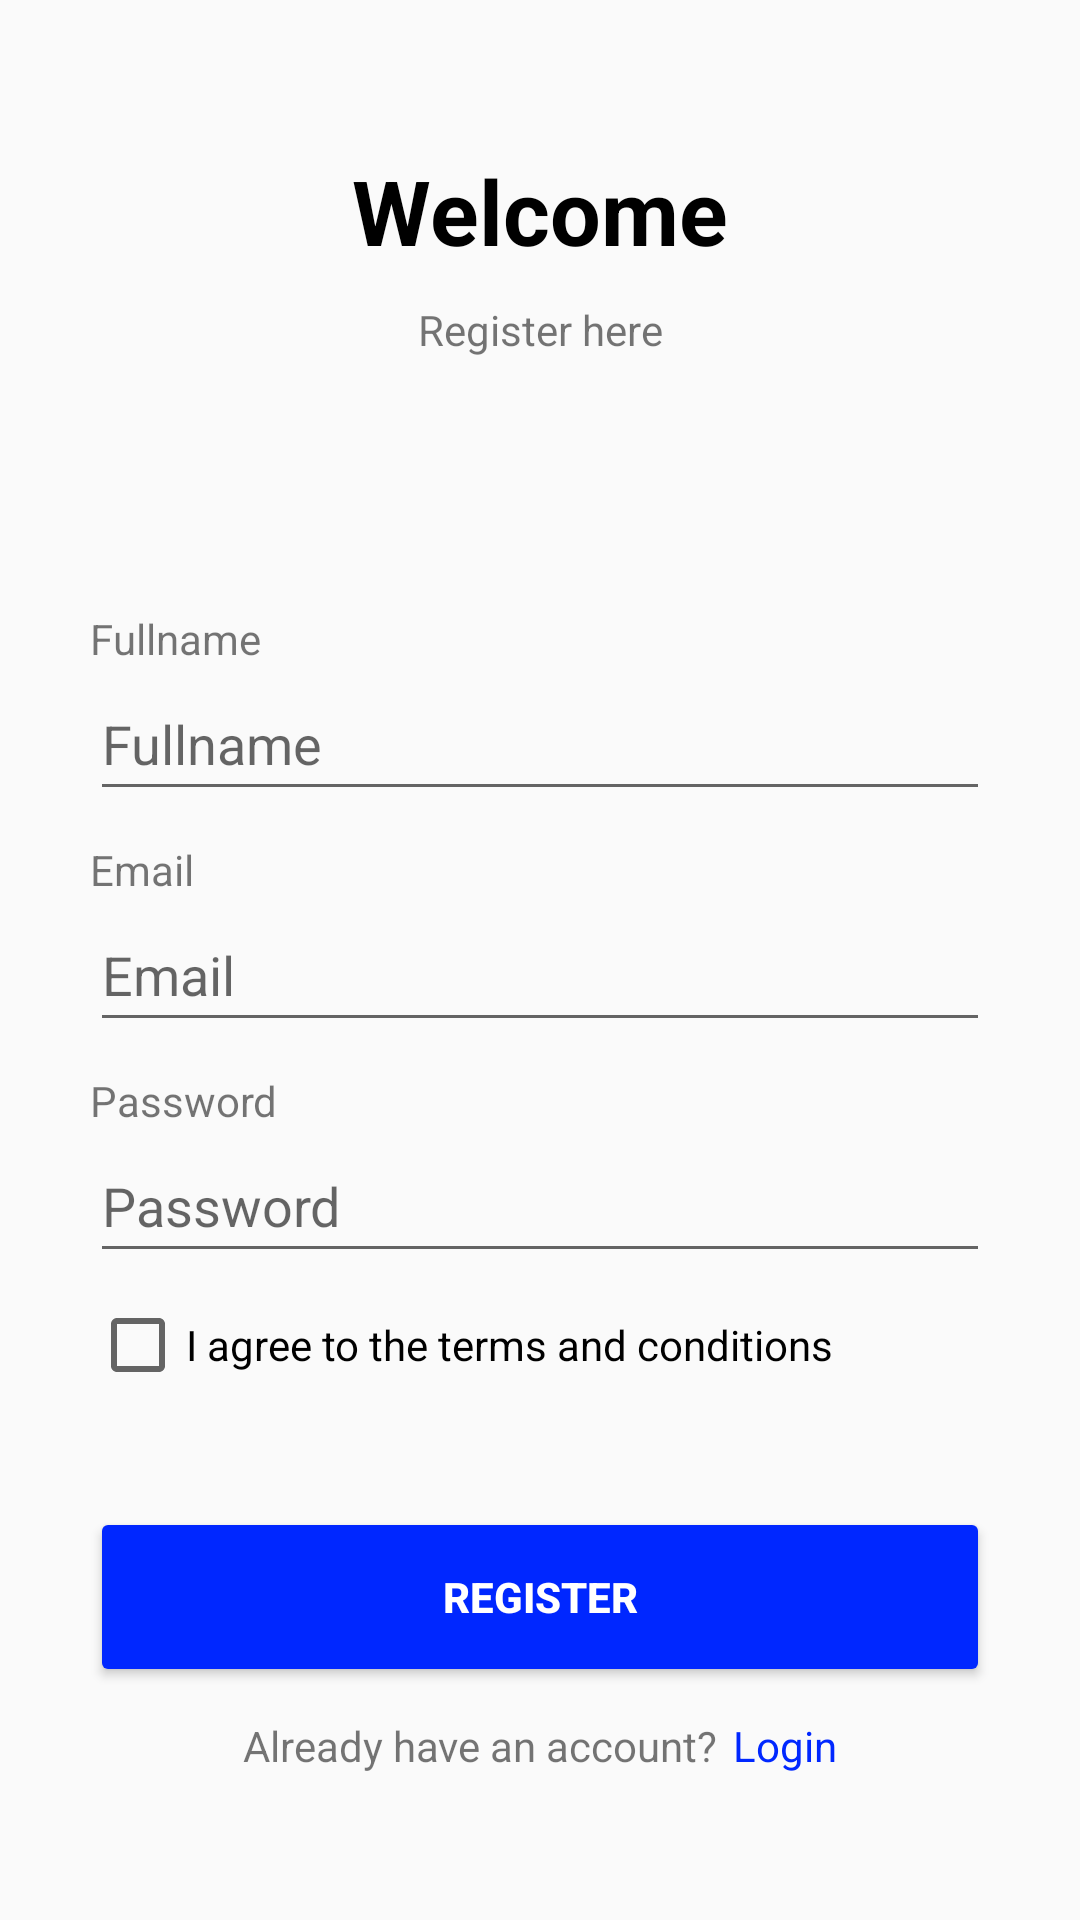

Reconstruct the res/layout file that produces this screen, plus the resources it refers to.
<!-- AndroidManifest.xml: application theme Theme.FinalMobile -->
<!-- res/layout/activity_register.xml -->
<?xml version="1.0" encoding="utf-8"?>
<androidx.constraintlayout.widget.ConstraintLayout xmlns:android="http://schemas.android.com/apk/res/android"
    xmlns:app="http://schemas.android.com/apk/res-auto"
    xmlns:tools="http://schemas.android.com/tools"
    android:layout_width="match_parent"
    android:layout_height="match_parent"
    tools:context=".RegisterActivity">

    <TextView
        android:id="@+id/textView10"
        android:layout_width="wrap_content"
        android:layout_height="wrap_content"
        android:layout_marginTop="50dp"
        android:text="Welcome"
        android:textColor="#000000"
        android:textSize="30sp"
        android:textStyle="bold"
        app:layout_constraintEnd_toEndOf="parent"
        app:layout_constraintStart_toStartOf="parent"
        app:layout_constraintTop_toTopOf="parent" />

    <TextView
        android:id="@+id/textView11"
        android:layout_width="wrap_content"
        android:layout_height="wrap_content"
        android:layout_marginTop="10dp"
        android:text="Register here"
        app:layout_constraintEnd_toEndOf="@+id/textView10"
        app:layout_constraintStart_toStartOf="@+id/textView10"
        app:layout_constraintTop_toBottomOf="@+id/textView10" />

    <TextView
        android:id="@+id/textView12"
        android:layout_width="wrap_content"
        android:layout_height="wrap_content"
        android:layout_marginTop="84dp"
        android:text="Fullname"
        app:layout_constraintStart_toStartOf="@+id/editFullnameRegister"
        app:layout_constraintTop_toBottomOf="@+id/textView11" />

    <EditText
        android:id="@+id/editFullnameRegister"
        android:layout_width="300dp"
        android:layout_height="48dp"
        android:ems="10"
        android:hint="Fullname"
        android:inputType="text"
        app:layout_constraintEnd_toEndOf="parent"
        app:layout_constraintStart_toStartOf="parent"
        app:layout_constraintTop_toBottomOf="@+id/textView12" />

    <TextView
        android:id="@+id/textView5"
        android:layout_width="wrap_content"
        android:layout_height="wrap_content"
        android:layout_marginTop="10dp"
        android:text="Email"
        app:layout_constraintStart_toStartOf="@+id/editFullnameRegister"
        app:layout_constraintTop_toBottomOf="@+id/editFullnameRegister" />

    <EditText
        android:id="@+id/editEmailRegister"
        android:layout_width="300dp"
        android:layout_height="48dp"
        android:ems="10"
        android:hint="Email"
        android:inputType="text"
        app:layout_constraintStart_toStartOf="@+id/textView5"
        app:layout_constraintTop_toBottomOf="@+id/textView5" />

    <TextView
        android:id="@+id/textView6"
        android:layout_width="wrap_content"
        android:layout_height="wrap_content"
        android:layout_marginTop="10dp"
        android:text="Password"
        app:layout_constraintStart_toStartOf="@+id/editEmailRegister"
        app:layout_constraintTop_toBottomOf="@+id/editEmailRegister" />

    <EditText
        android:id="@+id/editPasswordRegister"
        android:layout_width="300dp"
        android:layout_height="48dp"
        android:ems="10"
        android:hint="Password"
        android:inputType="text"
        app:layout_constraintStart_toStartOf="@+id/textView6"
        app:layout_constraintTop_toBottomOf="@+id/textView6" />

    <CheckBox
        android:id="@+id/checkBoxAgree"
        android:layout_width="wrap_content"
        android:layout_height="48dp"
        android:text="I agree to the terms and conditions"
        app:layout_constraintStart_toStartOf="@+id/editPasswordRegister"
        app:layout_constraintTop_toBottomOf="@+id/editPasswordRegister" />

    <Button
        android:id="@+id/btnRegister"
        android:layout_width="300dp"
        android:layout_height="60dp"
        android:layout_marginTop="30dp"
        android:backgroundTint="#0027FF"
        android:text="Register"
        android:textStyle="bold"
        android:textColor="#FFFFFF"
        app:cornerRadius="10dp"
        app:layout_constraintEnd_toEndOf="parent"
        app:layout_constraintStart_toStartOf="parent"
        app:layout_constraintTop_toBottomOf="@+id/checkBoxAgree" />

    <LinearLayout
        android:layout_width="wrap_content"
        android:layout_height="wrap_content"
        android:layout_marginTop="10dp"
        android:orientation="horizontal"
        app:layout_constraintEnd_toEndOf="@+id/btnRegister"
        app:layout_constraintStart_toStartOf="@+id/btnRegister"
        app:layout_constraintTop_toBottomOf="@+id/btnRegister">

        <TextView
            android:id="@+id/textView7"
            android:layout_width="wrap_content"
            android:layout_height="wrap_content"
            android:layout_weight="1"
            android:paddingRight="5dp"
            android:text="Already have an account?" />

        <TextView
            android:id="@+id/btnRegisterToLogin"
            android:layout_width="wrap_content"
            android:layout_height="wrap_content"
            android:layout_weight="1"
            android:text="Login"
            android:textColor="#0027FF" />
    </LinearLayout>

</androidx.constraintlayout.widget.ConstraintLayout>
<!-- resources referenced by this layout -->
<resources>
  <style name="Theme.FinalMobile" parent="Base.Theme.FinalMobile" />
  <style name="Base.Theme.FinalMobile" parent="Theme.AppCompat.DayNight.NoActionBar">
          
  
      </style>
</resources>
